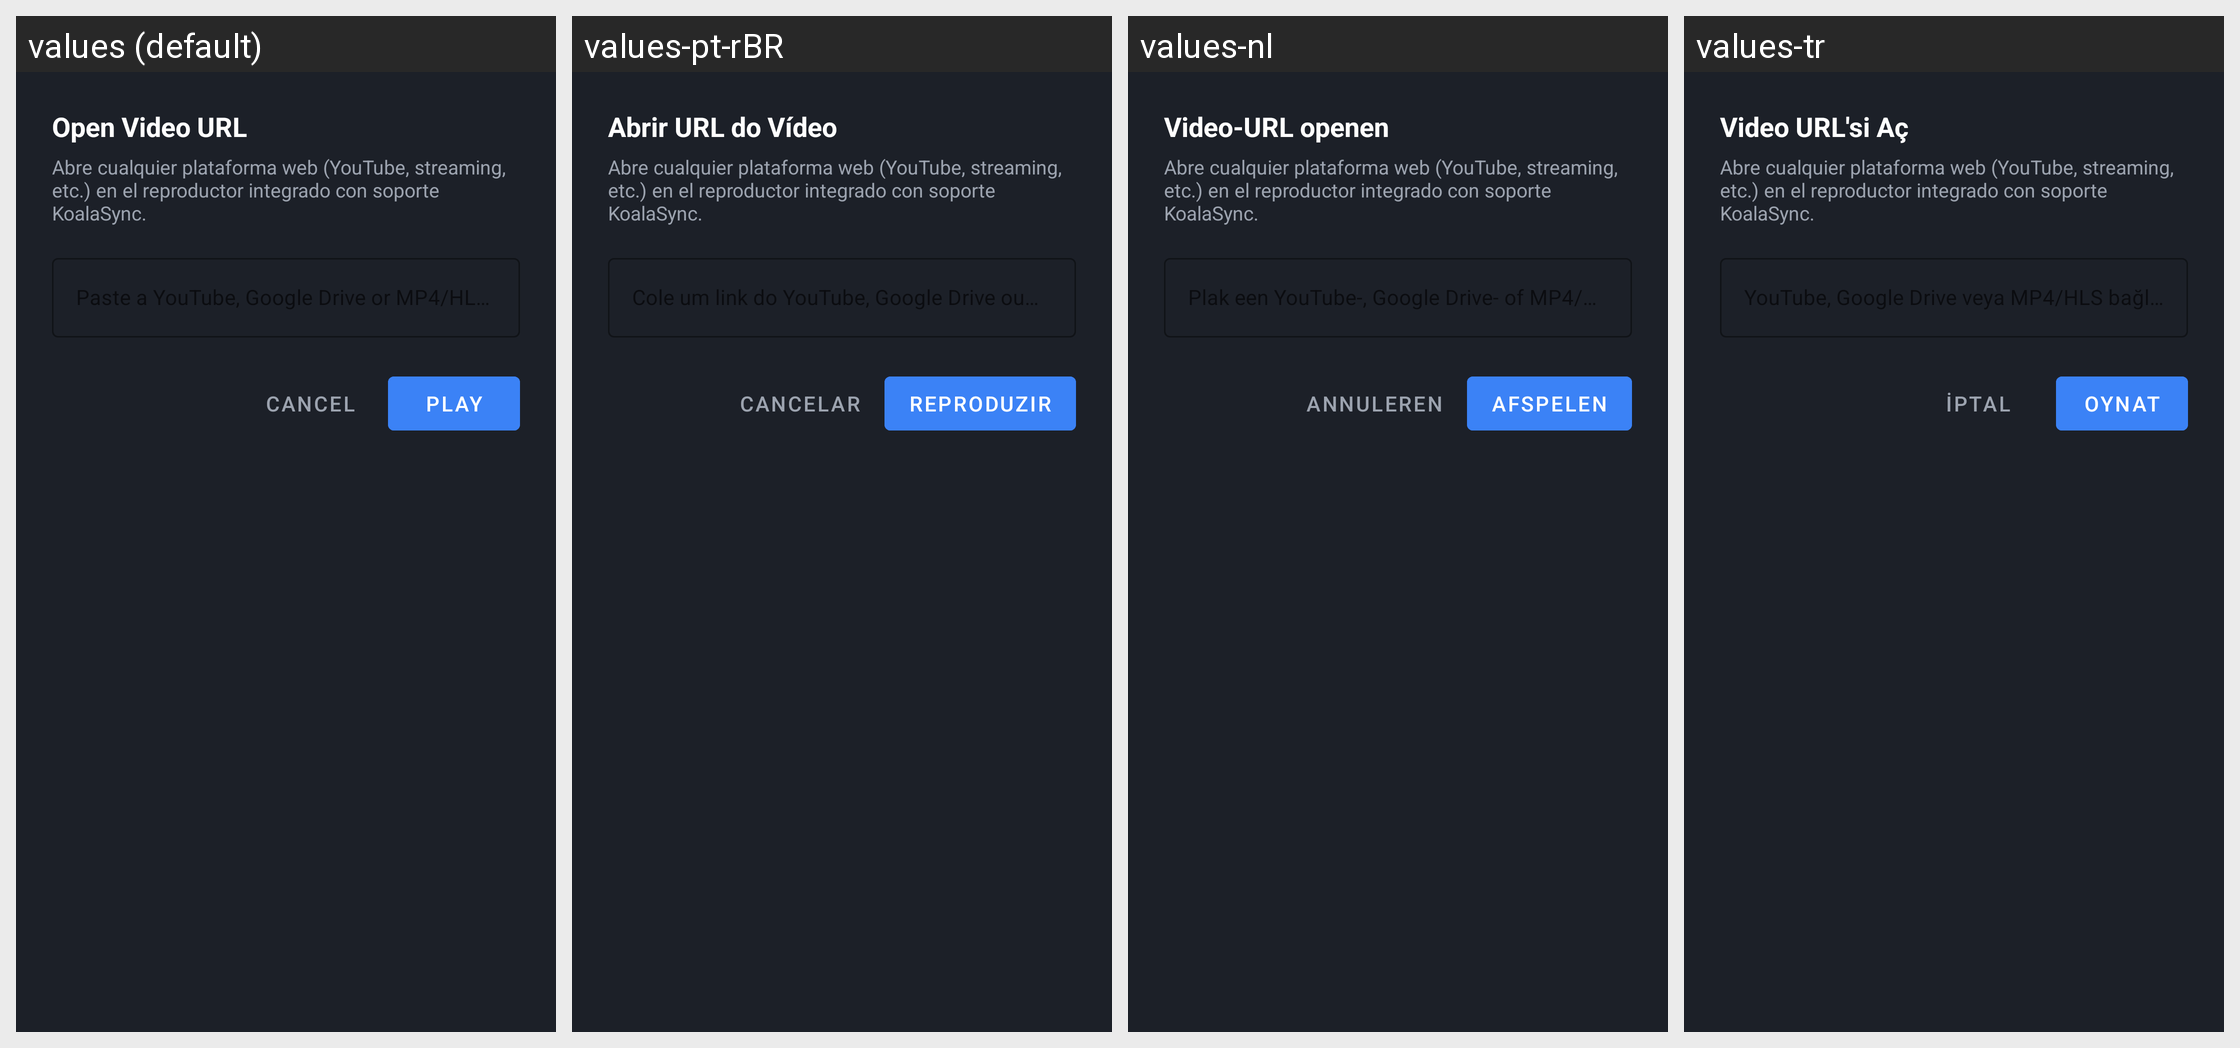

The same Android screen rendered under several of its app's locales, left to right. List the strings drawn on it with the default value and each locale's translation.
Android screen res/layout/dialog_open_url.xml rendered under 4 locales, left to right: values (default), values-pt-rBR, values-nl, values-tr. Device: Nexus 5 (rendered at 1080×1920; each locale shown at half size, 540×960, under a caption strip naming it); theme Theme.Mnemis.
Other locales in the repository, not shown: values-de, values-es, values-fr, values-it, values-ja, values-ko, values-pl, values-pt, values-ru, values-uk, values-zh-rCN.
Strings drawn on this screen, with the default value and each locale's value (text and hints the layout hard-codes, and strings that could not be matched under every locale, appear in the picture but are not listed):

cancel
  values: Cancel
  values-pt-rBR: Cancelar
  values-nl: Annuleren
  values-tr: İptal

play
  values: Play
  values-pt-rBR: Reproduzir
  values-nl: Afspelen
  values-tr: Oynat
